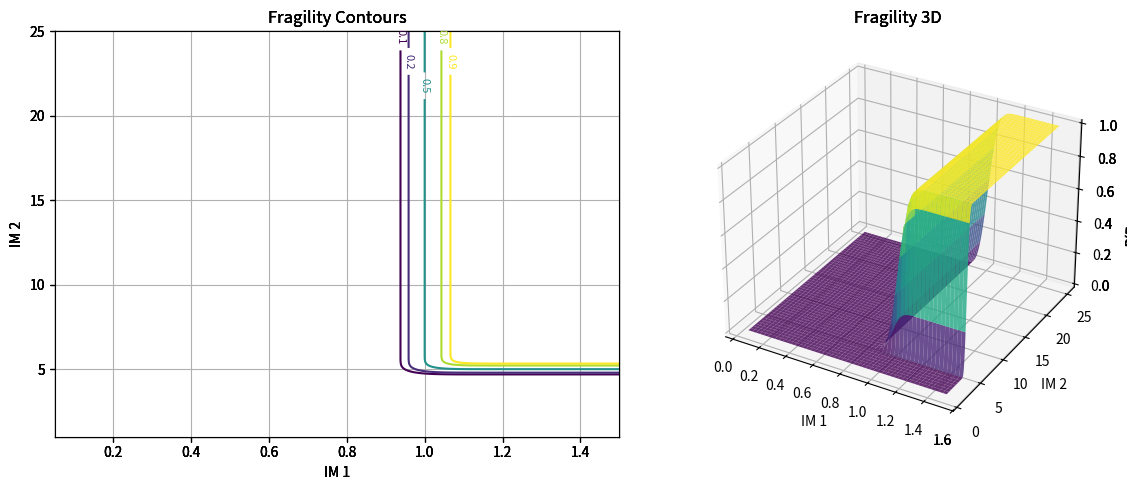

Generate this figure with matplotlib:
def FRAGILITY_ANALYSIS_TWO_PARAMETERS_FUN(damage_states, im1_grid, im2_grid, TITLE,
                          SCATTER='False', CONTOUR='True', SURFACE='True'):
    """
    1. Bivariate fragility modeling: The function evaluates the probability of exceeding 
    predefined damage states given two correlated intensity measures (e.g., spectral acceleration 
    and duration) using a bivariate lognormal cumulative distribution.
    2. Input parameters: Each damage state is defined by medians (η1, η2), logarithmic standard 
    deviations (β1, β2), and the correlation coefficient ρ between the logarithms of the two IMs.
    3. Probability computation: It transforms the IM grids to standardized normal space, then 
    integrates the bivariate standard normal density over the exceedance region 
    z1 ≤ (ln(im1)-ln(η1))/β1 and z2 ≤ (ln(im2)-ln(η2))/β2 using scipy.stats.multivariate_normal.cdf.
    4. Output visualization: The resulting joint probability surface is displayed as both contour 
    lines (showing iso-probability levels 0.1, 0.5, 0.9) and a 3D surface plot, directly mapping 
    IM pairs to damage exceedance likelihood.
    5. Engineering value: This approach captures the interactive effect of two IMs on structural 
    performance, moving beyond univariate fragility curves to a more realistic risk assessment 
    when damage is driven by multiple loading characteristics.
    
    # THIS PYTHON SCRIPT WRITTEN BY SALAR DELAVAR GHASHGHAEI (QASHQAI)
    """
    import numpy as np
    import matplotlib.pyplot as plt
    from scipy.stats import multivariate_normal

    # Create a meshgrid for the two IM dimensions
    IM1, IM2 = np.meshgrid(im1_grid, im2_grid)
    ln_im1 = np.log(IM1)
    ln_im2 = np.log(IM2)

    # Prepare plot
    fig = plt.figure(figsize=(12, 5))

    for state_name, params in damage_states.items():
        # Unpack parameters for this damage state
        med1, beta1 = params['median1'], params['beta1']
        med2, beta2 = params['median2'], params['beta2']
        rho = params['rho']

        # Standardized log values
        z1 = (ln_im1 - np.log(med1)) / beta1
        z2 = (ln_im2 - np.log(med2)) / beta2

        # Compute bivariate CDF at each grid point
        # The covariance matrix is [[1, rho], [rho, 1]]
        cov = np.array([[1, rho], [rho, 1]])
        rv = multivariate_normal(mean=[0, 0], cov=cov)
        # Flatten, compute CDF, reshape back
        Z = rv.cdf(np.dstack((z1, z2)))   # shape (len(im2_grid), len(im1_grid))

        # Plot options
        if CONTOUR == 'True':
            ax = fig.add_subplot(1, 2, 1)
            CS = ax.contour(IM1, IM2, Z, levels=[0.1, 0.2, 0.5, 0.8, 0.9])
            ax.clabel(CS, inline=True, fontsize=8)
            ax.set_xlabel('IM 1')
            ax.set_ylabel('IM 2')
            ax.set_title('Fragility Contours')
            ax.grid(True)

        if SURFACE == 'True':
            ax = fig.add_subplot(1, 2, 2, projection='3d')
            ax.plot_surface(IM1, IM2, Z, cmap='viridis', alpha=0.8)
            ax.set_xlabel('IM 1')
            ax.set_ylabel('IM 2')
            ax.set_zlabel('P(Exceedance)')
            ax.set_title('Fragility 3D')
            #ax.set_title(f'{state_name}')

    #plt.suptitle(f'Bivariate Fragility - {TITLE}', fontsize=14)
    plt.tight_layout()
    plt.show()


#%%----------------------------------------------------
import numpy as np
damage = {
    'Minor Damage Level': {'median1': 0.2, 'beta1': 0.05, 'median2': 5.0, 'beta2': 0.05, 'rho': 0.3},
    'Moderate Damage Level': {'median1': 0.5, 'beta1': 0.05, 'median2': 10.0, 'beta2': 0.05, 'rho': 0.3},
    'Severe Damage Level': {'median1': 0.7, 'beta1': 0.05, 'median2': 5.0, 'beta2': 0.05, 'rho': 0.3},
    'Failure Level': {'median1': 1.0, 'beta1': 0.05, 'median2': 5.0, 'beta2': 0.05, 'rho': 0.3},
}

im1_vals = np.linspace(0.05, 1.5, 500)
im2_vals = np.linspace(1, 25, 500)

FRAGILITY_ANALYSIS_TWO_PARAMETERS_FUN(damage, im1_vals, im2_vals, 'Sa vs Duration', CONTOUR='True', SURFACE='True') 
#%%----------------------------------------------------   
